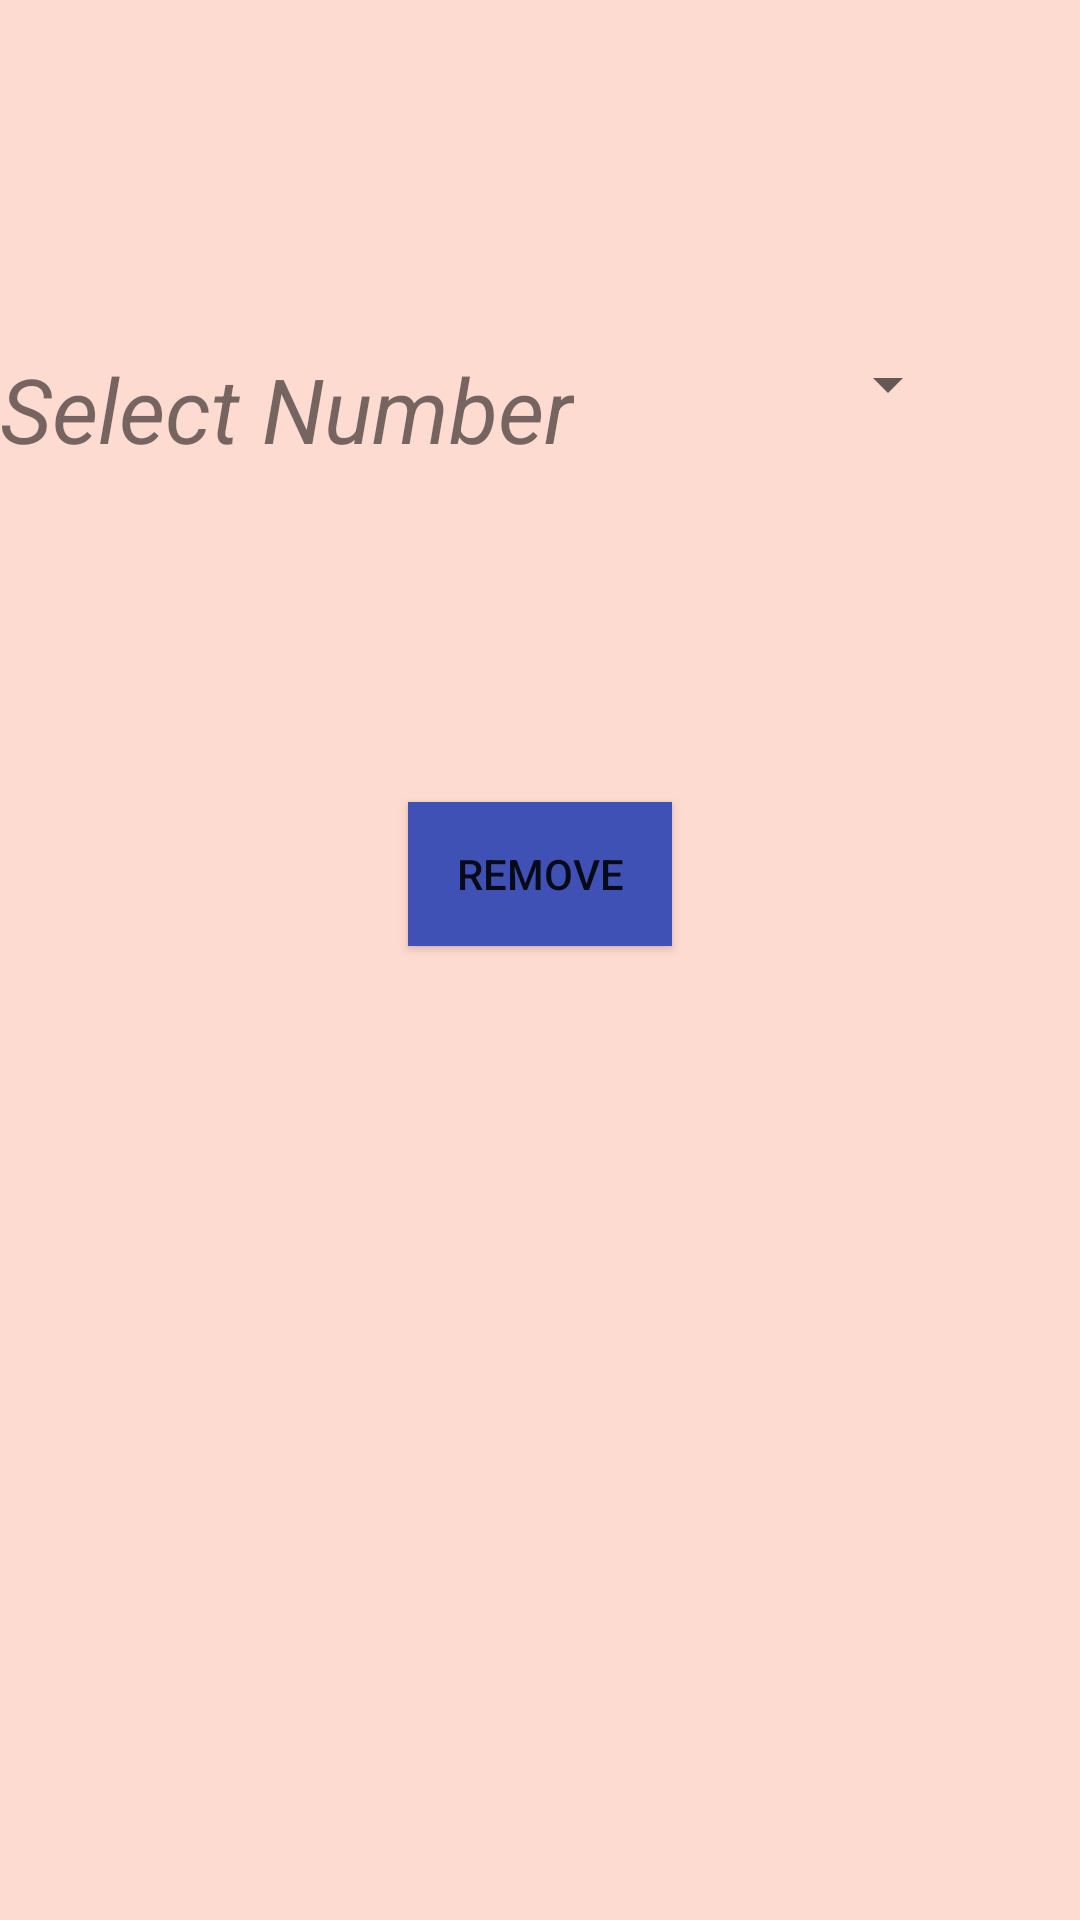

Here is an Android app screen rendered from its layout file. Give the layout XML and the strings, colors and styles it references.
<!-- AndroidManifest.xml: application theme AppTheme -->
<!-- res/layout/activity_delmailaddress.xml -->
<?xml version="1.0" encoding="utf-8"?>
<RelativeLayout xmlns:android="http://schemas.android.com/apk/res/android"

    xmlns:app="http://schemas.android.com/apk/res-auto"
    xmlns:tools="http://schemas.android.com/tools"
    android:layout_width="match_parent"
    android:layout_height="match_parent"
    android:background="#FEDBD0"
    tools:context=".Delmailaddress">

    <Button
        android:id="@+id/b"
        android:layout_width="wrap_content"
        android:layout_height="wrap_content"
        android:layout_marginTop="111dp"
        android:background="?attr/colorPrimary"
        android:text="Remove"
        android:layout_below="@+id/textView"
        android:layout_centerHorizontal="true" />

    <Spinner
        android:layout_width="wrap_content"
        android:layout_height="wrap_content"
        android:id="@+id/s1"

        android:layout_marginRight="40dp"
        android:layout_marginTop="116dp"
        android:layout_marginEnd="40dp"
        android:layout_alignParentTop="true"
        android:layout_alignParentRight="true"
        android:layout_alignParentEnd="true"></Spinner>

    <TextView
        android:id="@+id/textView"
        android:layout_width="wrap_content"
        android:layout_height="wrap_content"
        android:text="Select Number"
        android:textSize="30sp"
        android:textStyle="italic"
        android:layout_alignTop="@+id/s1"
        android:layout_alignParentLeft="true"
        android:layout_alignParentStart="true" />


</RelativeLayout>
<!-- resources referenced by this layout -->
<resources>
  <style name="AppTheme" parent="Theme.AppCompat.Light.DarkActionBar">
          
          <item name="colorPrimary">@color/colorPrimary</item>
          <item name="colorPrimaryDark">@color/colorPrimaryDark</item>
          <item name="colorAccent">@color/colorAccent</item>
      </style>
  <color name="colorPrimary">#3F51B5</color>
  <color name="colorPrimaryDark">#303F9F</color>
  <color name="colorAccent">#fa87ae</color>
</resources>
